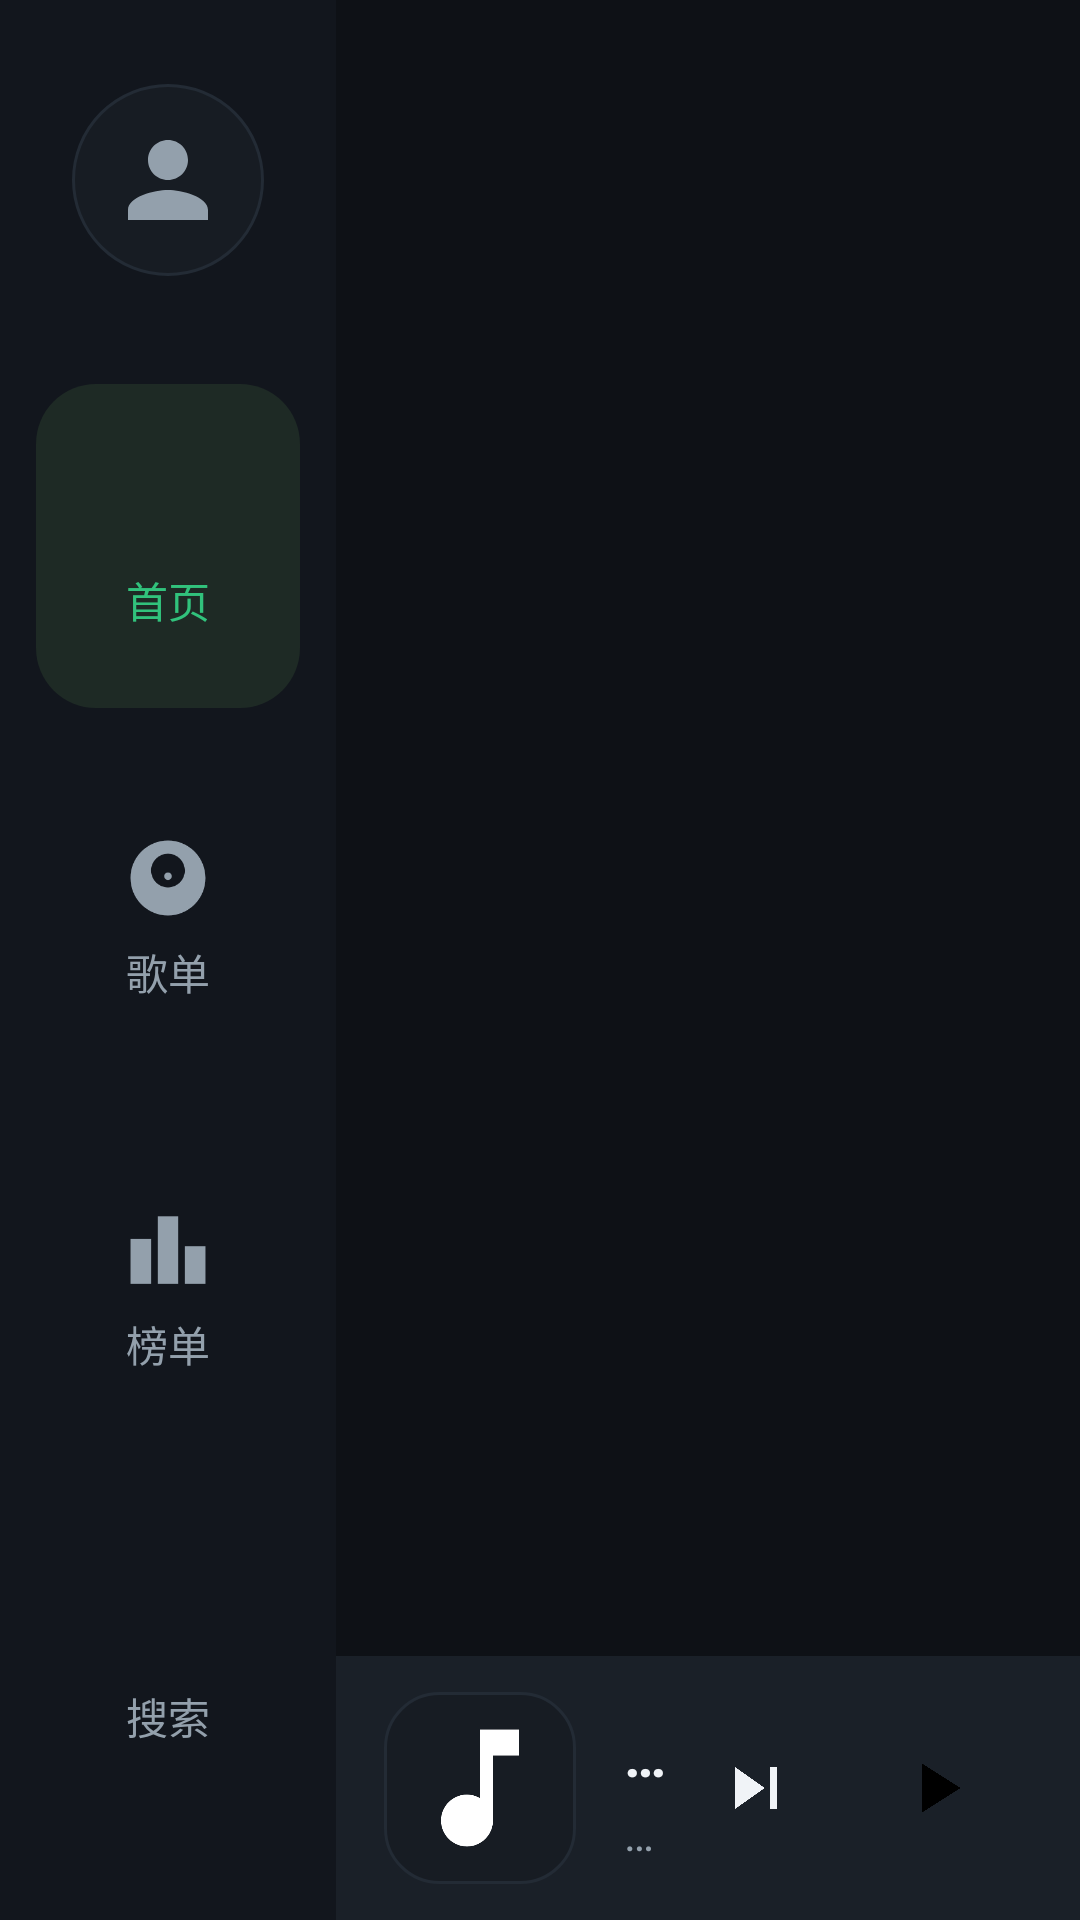

The Android layout XML behind this screen, and the referenced resources:
<!-- AndroidManifest.xml: application theme Theme.CarAudioPlayer -->
<!-- res/layout/activity_main.xml -->
<?xml version="1.0" encoding="utf-8"?>
<LinearLayout xmlns:android="http://schemas.android.com/apk/res/android"
    android:layout_width="match_parent"
    android:layout_height="match_parent"
    android:background="@color/bg_main"
    android:orientation="horizontal">

    
    <LinearLayout
        android:layout_width="@dimen/nav_bar_width"
        android:layout_height="match_parent"
        android:background="@color/bg_nav"
        android:gravity="center_horizontal"
        android:orientation="vertical">

        
        <FrameLayout
            android:id="@+id/nav_avatar"
            android:layout_width="64dp"
            android:layout_height="64dp"
            android:layout_marginTop="28dp"
            android:foreground="?attr/selectableItemBackgroundBorderless">

            <ImageView
                android:id="@+id/iv_avatar"
                android:layout_width="match_parent"
                android:layout_height="match_parent"
                android:background="@drawable/bg_avatar"
                android:contentDescription="头像"
                android:padding="12dp"
                android:src="@drawable/ic_person"
                android:tint="@color/text_secondary" />
        </FrameLayout>

        
        <LinearLayout
            android:id="@+id/nav_home"
            android:layout_width="88dp"
            android:layout_height="@dimen/nav_tab_height"
            android:layout_marginTop="36dp"
            android:background="@drawable/bg_tab_selected"
            android:clickable="true"
            android:gravity="center"
            android:focusable="true"
            android:orientation="vertical">

            <ImageView
                android:layout_width="30dp"
                android:layout_height="30dp"
                android:contentDescription="首页"
                android:src="@drawable/ic_nav_home"
                android:tint="@color/playing_tint" />

            <TextView
                android:layout_width="wrap_content"
                android:layout_height="wrap_content"
                android:layout_marginTop="6dp"
                android:text="首页"
                android:textColor="@color/playing_tint"
                android:textSize="14sp" />
        </LinearLayout>

        
        <LinearLayout
            android:id="@+id/nav_playlist"
            android:layout_width="88dp"
            android:layout_height="@dimen/nav_tab_height"
            android:layout_marginTop="16dp"
            android:clickable="true"
            android:gravity="center"
            android:focusable="true"
            android:orientation="vertical">

            <ImageView
                android:id="@+id/iv_nav_playlist"
                android:layout_width="30dp"
                android:layout_height="30dp"
                android:contentDescription="歌单"
                android:src="@drawable/ic_nav_playlist"
                android:tint="@color/text_secondary" />

            <TextView
                android:id="@+id/tv_nav_playlist"
                android:layout_width="wrap_content"
                android:layout_height="wrap_content"
                android:layout_marginTop="6dp"
                android:text="歌单"
                android:textColor="@color/text_secondary"
                android:textSize="14sp" />
        </LinearLayout>

        
        <LinearLayout
            android:id="@+id/nav_rank"
            android:layout_width="88dp"
            android:layout_height="@dimen/nav_tab_height"
            android:layout_marginTop="16dp"
            android:clickable="true"
            android:gravity="center"
            android:focusable="true"
            android:orientation="vertical">

            <ImageView
                android:id="@+id/iv_nav_rank"
                android:layout_width="30dp"
                android:layout_height="30dp"
                android:contentDescription="榜单"
                android:src="@drawable/ic_nav_rank"
                android:tint="@color/text_secondary" />

            <TextView
                android:id="@+id/tv_nav_rank"
                android:layout_width="wrap_content"
                android:layout_height="wrap_content"
                android:layout_marginTop="6dp"
                android:text="榜单"
                android:textColor="@color/text_secondary"
                android:textSize="14sp" />
        </LinearLayout>

        
        <LinearLayout
            android:id="@+id/nav_search"
            android:layout_width="88dp"
            android:layout_height="@dimen/nav_tab_height"
            android:layout_marginTop="16dp"
            android:clickable="true"
            android:gravity="center"
            android:focusable="true"
            android:orientation="vertical">

            <ImageView
                android:id="@+id/iv_nav_search"
                android:layout_width="30dp"
                android:layout_height="30dp"
                android:contentDescription="搜索"
                android:src="@drawable/ic_nav_search"
                android:tint="@color/text_secondary" />

            <TextView
                android:id="@+id/tv_nav_search"
                android:layout_width="wrap_content"
                android:layout_height="wrap_content"
                android:layout_marginTop="6dp"
                android:text="搜索"
                android:textColor="@color/text_secondary"
                android:textSize="14sp" />
        </LinearLayout>
    </LinearLayout>

    
    <FrameLayout
        android:id="@+id/player_stage"
        android:layout_width="0dp"
        android:layout_height="match_parent"
        android:layout_weight="1">

        <LinearLayout
            android:layout_width="match_parent"
            android:layout_height="match_parent"
            android:orientation="vertical">

            
            <FrameLayout
                android:id="@+id/container"
                android:layout_width="match_parent"
                android:layout_height="0dp"
                android:layout_weight="1" />

            
            <LinearLayout
                android:id="@+id/mini_bar"
                android:layout_width="match_parent"
                android:layout_height="@dimen/mini_player_height"
                android:background="@color/bg_mini_player"
                android:clickable="true"
                android:focusable="true"
                android:gravity="center_vertical"
                android:orientation="horizontal"
                android:paddingStart="16dp"
                android:paddingEnd="16dp">

                <ImageView
                    android:id="@+id/iv_mini_cover"
                    android:layout_width="64dp"
                    android:layout_height="64dp"
                    android:background="@drawable/bg_mini_cover"
                    android:contentDescription="封面"
                    android:padding="6dp"
                    android:src="@drawable/ic_music_note" />

                <LinearLayout
                    android:layout_width="0dp"
                    android:layout_height="wrap_content"
                    android:layout_marginStart="16dp"
                    android:layout_weight="1"
                    android:orientation="vertical">

                    <TextView
                        android:id="@+id/tv_mini_name"
                        android:layout_width="match_parent"
                        android:layout_height="wrap_content"
                        android:ellipsize="end"
                        android:maxLines="1"
                        android:text="未在播放"
                        android:textColor="@color/text_primary"
                        android:textSize="19sp"
                        android:textStyle="bold" />

                    <TextView
                        android:id="@+id/tv_mini_singer"
                        android:layout_width="match_parent"
                        android:layout_height="wrap_content"
                        android:layout_marginTop="2dp"
                        android:ellipsize="end"
                        android:maxLines="1"
                        android:text="点一首歌开始"
                        android:textColor="@color/text_secondary"
                        android:textSize="15sp" />
                </LinearLayout>

                <FrameLayout
                    android:id="@+id/btn_mini_next"
                    android:layout_width="56dp"
                    android:layout_height="56dp"
                    android:foreground="?attr/selectableItemBackgroundBorderless">

                    <ImageView
                        android:layout_width="match_parent"
                        android:layout_height="match_parent"
                        android:contentDescription="下一曲"
                        android:padding="14dp"
                        android:src="@drawable/ic_next"
                        android:tint="@color/text_primary" />
                </FrameLayout>

                <FrameLayout
                    android:id="@+id/btn_mini_play"
                    android:layout_width="64dp"
                    android:layout_height="64dp"
                    android:foreground="?attr/selectableItemBackgroundBorderless">

                    <ImageView
                        android:id="@+id/iv_mini_play"
                        android:layout_width="match_parent"
                        android:layout_height="match_parent"
                        android:background="@drawable/bg_play_circle"
                        android:contentDescription="播放/暂停"
                        android:padding="18dp"
                        android:src="@drawable/ic_play"
                        android:tint="@color/black" />
                </FrameLayout>
            </LinearLayout>
        </LinearLayout>

        
        <FrameLayout
            android:id="@+id/player_overlay"
            android:layout_width="match_parent"
            android:layout_height="match_parent"
            android:visibility="gone" />
    </FrameLayout>
</LinearLayout>
<!-- resources referenced by this layout -->
<resources>
  <color name="bg_main">#FF0E1116</color>
  <color name="bg_mini_player">#FF1A2028</color>
  <color name="bg_nav">#FF12161D</color>
  <color name="black">#FF000000</color>
  <color name="playing_tint">#FF31C27C</color>
  <color name="text_primary">#FFF0F3F7</color>
  <color name="text_secondary">#FF93A0AC</color>
  <dimen name="mini_player_height">88dp</dimen>
  <dimen name="nav_bar_width">112dp</dimen>
  <dimen name="nav_tab_height">108dp</dimen>
  <!-- drawable bg_avatar (drawable) -->
  <?xml version="1.0" encoding="utf-8"?>
  <shape xmlns:android="http://schemas.android.com/apk/res/android" android:shape="oval">
      <solid android:color="@color/bg_card" />
      <stroke android:width="1dp" android:color="@color/divider" />
  </shape>
  <!-- drawable bg_mini_cover (drawable) -->
  <?xml version="1.0" encoding="utf-8"?>
  <shape xmlns:android="http://schemas.android.com/apk/res/android" android:shape="rectangle">
      <corners android:radius="18dp" />
      <solid android:color="@color/bg_card" />
      <stroke android:width="1dp" android:color="@color/divider" />
  </shape>
  <!-- drawable bg_tab_selected (drawable) -->
  <?xml version="1.0" encoding="utf-8"?>
  <shape xmlns:android="http://schemas.android.com/apk/res/android" android:shape="rectangle">
      <corners android:radius="20dp" />
      <solid android:color="@color/playing_bg" />
  </shape>
  <!-- drawable ic_music_note (drawable) -->
  <vector xmlns:android="http://schemas.android.com/apk/res/android"
      android:width="24dp" android:height="24dp"
      android:viewportWidth="24" android:viewportHeight="24">
      <path android:fillColor="#FFFFFFFF"
          android:pathData="M12,3v10.55c-0.59,-0.34 -1.27,-0.55 -2,-0.55 -2.21,0 -4,1.79 -4,4s1.79,4 4,4 4,-1.79 4,-4V7h4V3h-6z" />
  </vector>
  <!-- drawable ic_nav_playlist (drawable) -->
  <vector xmlns:android="http://schemas.android.com/apk/res/android"
      android:width="24dp" android:height="24dp"
      android:viewportWidth="24" android:viewportHeight="24">
      <path android:fillColor="#FFFFFFFF"
          android:pathData="M12,2C6.48,2 2,6.48 2,12s4.48,10 10,10 10,-4.48 10,-10S17.52,2 12,2zM12,14.5c-2.49,0 -4.5,-2.01 -4.5,-4.5S9.51,5.5 12,5.5s4.5,2.01 4.5,4.5 -2.01,4.5 -4.5,4.5zM12,10.5c-0.55,0 -1,0.45 -1,1s0.45,1 1,1 1,-0.45 1,-1 -0.45,-1 -1,-1z" />
  </vector>
  <!-- drawable ic_nav_rank (drawable) -->
  <vector xmlns:android="http://schemas.android.com/apk/res/android"
      android:width="24dp" android:height="24dp"
      android:viewportWidth="24" android:viewportHeight="24">
      <path android:fillColor="#FFFFFFFF"
          android:pathData="M7.5,21H2V9h5.5v12zM14.75,3h-5.5v18h5.5V3zM22,11h-5.5v10H22V11z" />
  </vector>
  <!-- drawable ic_next (drawable) -->
  <vector xmlns:android="http://schemas.android.com/apk/res/android"
      android:width="24dp" android:height="24dp"
      android:viewportWidth="24" android:viewportHeight="24">
      <path android:fillColor="#FFFFFFFF"
          android:pathData="M6,18l8.5,-6L6,6v12zM16,6v12h2V6h-2z" />
  </vector>
  <!-- drawable ic_person (drawable) -->
  <vector xmlns:android="http://schemas.android.com/apk/res/android"
      android:width="24dp" android:height="24dp"
      android:viewportWidth="24" android:viewportHeight="24">
      <path android:fillColor="#FFFFFFFF"
          android:pathData="M12,12c2.21,0 4,-1.79 4,-4s-1.79,-4 -4,-4 -4,1.79 -4,4 1.79,4 4,4zM12,14c-2.67,0 -8,1.34 -8,4v2h16v-2c0,-2.66 -5.33,-4 -8,-4z" />
  </vector>
  <!-- drawable ic_play (drawable) -->
  <vector xmlns:android="http://schemas.android.com/apk/res/android"
      android:width="24dp" android:height="24dp"
      android:viewportWidth="24" android:viewportHeight="24">
      <path android:fillColor="#FFFFFFFF"
          android:pathData="M8,5v14l11,-7z" />
  </vector>
  <color name="bg_card">#FF171C23</color>
  <color name="divider">#FF232B35</color>
  <color name="playing_bg">#FF1E2A25</color>
  <color name="color_primary">#FF31C27C</color>
  <color name="color_primary_dark">#FF1FA368</color>
  <color name="color_accent">#FF31C27C</color>
</resources>
